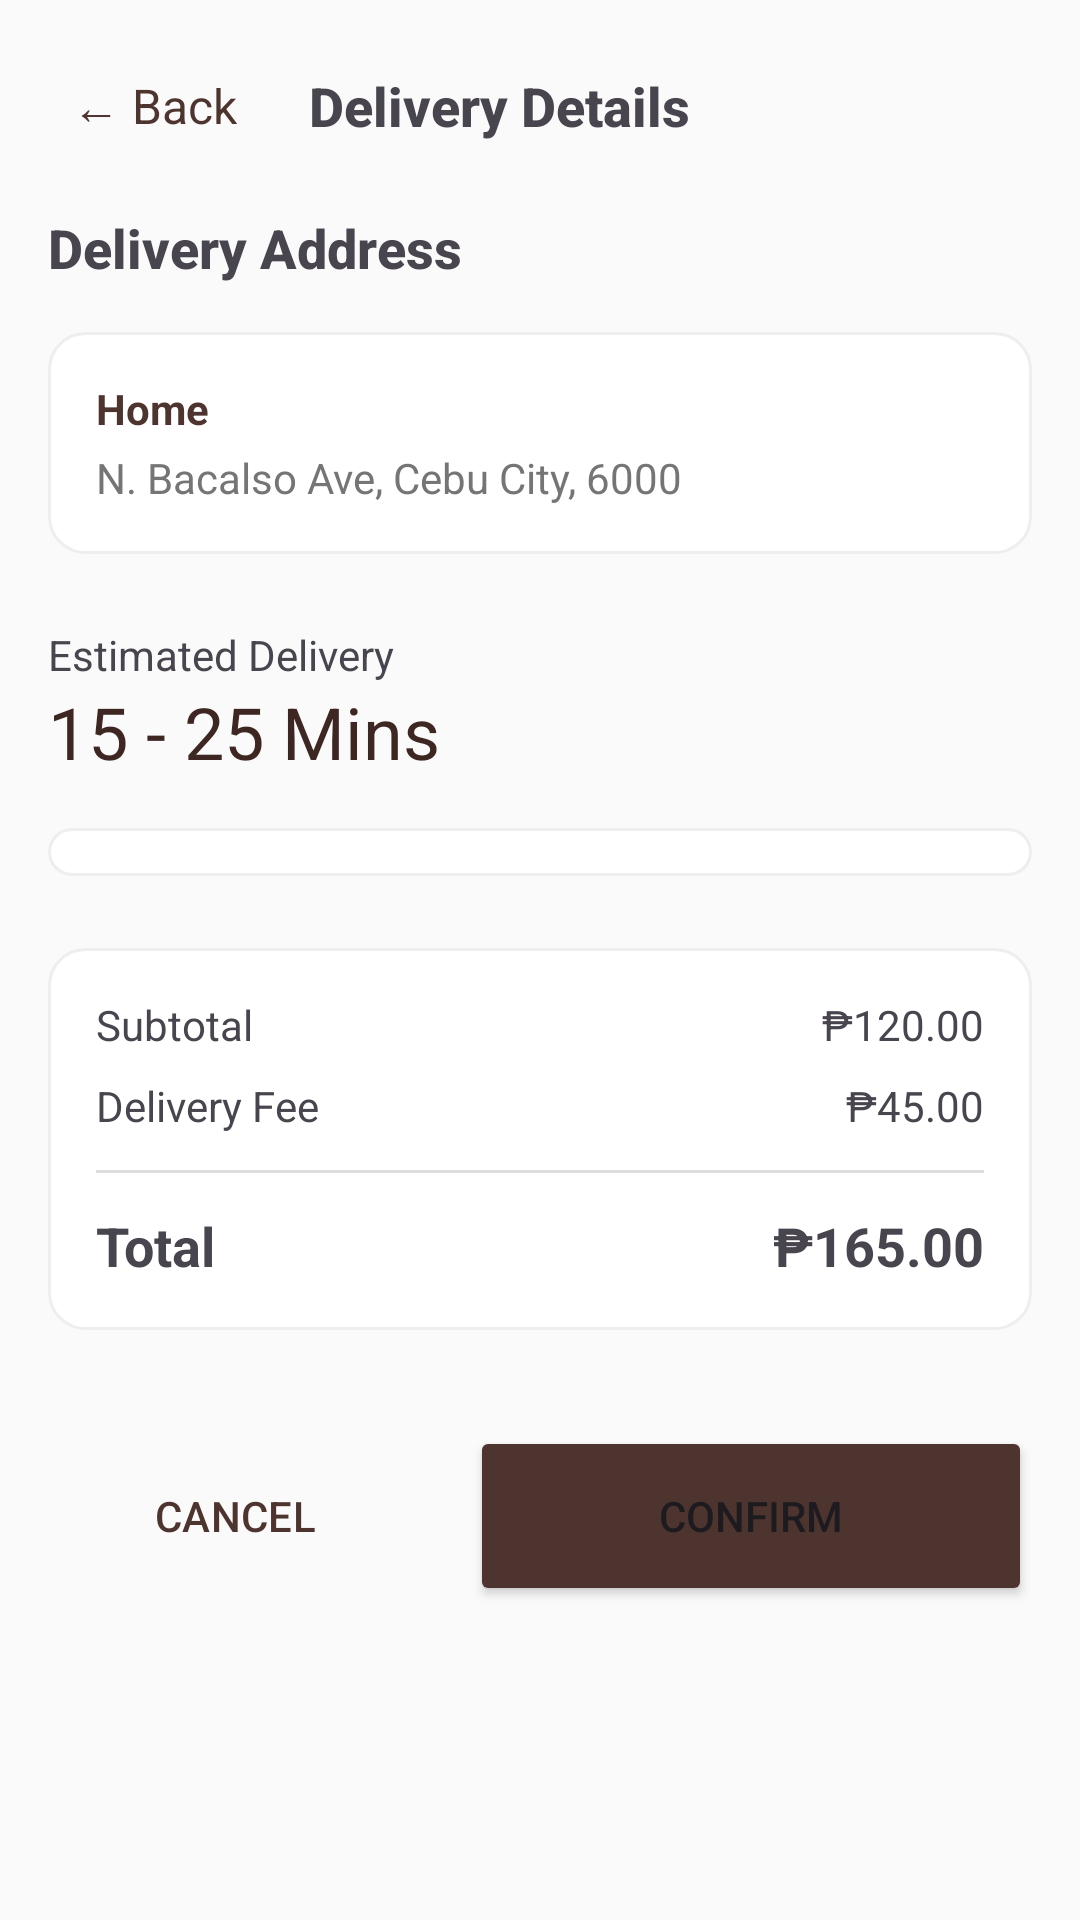

Android layout source for this screen:
<!-- AndroidManifest.xml: application theme Theme.AutoBrew -->
<!-- res/layout/activity_delivery.xml -->
<?xml version="1.0" encoding="utf-8"?>
<ScrollView xmlns:android="http://schemas.android.com/apk/res/android"
    xmlns:tools="http://schemas.android.com/tools"
    xmlns:app="http://schemas.android.com/apk/res-auto"
    android:id="@+id/delivery_root"
    android:layout_width="match_parent"
    android:layout_height="match_parent"
    android:fillViewport="true"
    android:background="#FAFAFA"
    tools:context=".Delivery">

    <LinearLayout
        android:layout_width="match_parent"
        android:layout_height="wrap_content"
        android:orientation="vertical"
        android:padding="16dp">
        
        <LinearLayout
            android:layout_width="match_parent"
            android:layout_height="wrap_content"
            android:orientation="horizontal"
            android:gravity="center_vertical"
            android:paddingBottom="16dp">

            <TextView
                android:id="@+id/btnBack"
                android:layout_width="wrap_content"
                android:layout_height="wrap_content"
                android:text="← Back"
                android:textColor="#4E342E"
                android:textSize="16sp"
                android:padding="8dp"
                android:clickable="true"
                android:focusable="true"/>

            <TextView
                android:layout_width="wrap_content"
                android:layout_height="wrap_content"
                android:layout_marginStart="16dp"
                android:text="Delivery Details"
                android:textSize="18sp"
                android:textStyle="bold"
                android:fontFamily="sans-serif-medium" />
        </LinearLayout>
        
        <TextView
            android:id="@+id/tvDeliveryHeader"
            android:layout_width="wrap_content"
            android:layout_height="wrap_content"
            android:text="Delivery Address"
            android:textSize="18sp"
            android:textStyle="bold"
            android:fontFamily="sans-serif-medium"
            android:paddingBottom="8dp" />

        
        <LinearLayout
            android:id="@+id/addressContainer"
            android:layout_width="match_parent"
            android:layout_height="wrap_content"
            android:layout_marginTop="8dp"
            android:background="@drawable/rounded_card_bg"
            android:orientation="vertical"
            android:padding="16dp">

            <TextView
                android:id="@+id/tvAddressTitle"
                android:layout_width="wrap_content"
                android:layout_height="wrap_content"
                android:text="Home"
                android:textStyle="bold"
                android:textColor="#4E342E"
                android:textSize="14sp" />

            <TextView
                android:id="@+id/tvActualAddress"
                android:layout_width="wrap_content"
                android:layout_height="wrap_content"
                android:text="N. Bacalso Ave, Cebu City, 6000"
                android:textColor="#757575"
                android:textSize="14sp"
                android:layout_marginTop="4dp" />
        </LinearLayout>

        
        <TextView
            android:id="@+id/tvEtaLabel"
            android:layout_width="wrap_content"
            android:layout_height="wrap_content"
            android:layout_marginTop="24dp"
            android:text="Estimated Delivery" />

        <TextView
            android:id="@+id/tvEtaTime"
            android:layout_width="wrap_content"
            android:layout_height="wrap_content"
            android:text="15 - 25 Mins"
            android:textSize="24sp"
            android:textColor="#3E2723"
            android:paddingBottom="16dp" />

        
        
        <LinearLayout
            android:layout_width="match_parent"
            android:layout_height="wrap_content"
            android:background="@drawable/rounded_card_bg"
            android:orientation="vertical"
            android:padding="8dp">

            <androidx.recyclerview.widget.RecyclerView
                android:id="@+id/rvOrderItems"
                android:layout_width="match_parent"
                android:layout_height="wrap_content"
                android:nestedScrollingEnabled="false"
                tools:listitem="@layout/item_order_summary"
                tools:itemCount="3" />
        </LinearLayout>

        
        <LinearLayout
            android:id="@+id/paymentSection"
            android:layout_width="match_parent"
            android:layout_height="wrap_content"
            android:layout_marginTop="24dp"
            android:orientation="vertical"
            android:padding="16dp"
            android:background="@drawable/rounded_card_bg">

            <RelativeLayout android:layout_width="match_parent" android:layout_height="wrap_content">
                <TextView android:text="Subtotal" android:layout_width="wrap_content" android:layout_height="wrap_content"/>
                <TextView android:id="@+id/tvSubtotal" android:layout_width="wrap_content" android:layout_height="wrap_content" android:layout_alignParentEnd="true" android:text="₱120.00"/>
            </RelativeLayout>

            <RelativeLayout android:layout_width="match_parent" android:layout_height="wrap_content" android:layout_marginTop="8dp">
                <TextView android:text="Delivery Fee" android:layout_width="wrap_content" android:layout_height="wrap_content"/>
                <TextView android:id="@+id/tvDeliveryFee" android:layout_width="wrap_content" android:layout_height="wrap_content" android:layout_alignParentEnd="true" android:text="₱45.00"/>
            </RelativeLayout>

            <View android:layout_width="match_parent" android:layout_height="1dp" android:background="#DDDDDD" android:layout_marginVertical="12dp"/>

            <RelativeLayout android:layout_width="match_parent" android:layout_height="wrap_content">
                <TextView android:text="Total" android:textStyle="bold" android:textSize="18sp" android:layout_width="wrap_content" android:layout_height="wrap_content"/>
                <TextView android:id="@+id/tvTotal" android:layout_width="wrap_content" android:layout_height="wrap_content" android:layout_alignParentEnd="true" android:textSize="18sp" android:textStyle="bold" android:text="₱165.00"/>
            </RelativeLayout>
        </LinearLayout>

        
        <LinearLayout
            android:layout_width="match_parent"
            android:layout_height="wrap_content"
            android:orientation="horizontal"
            android:layout_marginTop="32dp"
            android:layout_marginBottom="16dp">

            <Button
                android:id="@+id/btnCancel"
                style="?attr/materialButtonOutlinedStyle"
                android:layout_width="0dp"
                android:layout_height="60dp"
                android:layout_weight="1"
                android:layout_marginEnd="8dp"
                android:text="CANCEL"
                android:textColor="#4E342E"
                app:strokeColor="#4E342E" />

            <Button
                android:id="@+id/btnPlaceOrder"
                android:layout_width="0dp"
                android:layout_height="60dp"
                android:layout_weight="1.5"
                android:layout_marginStart="8dp"
                android:text="CONFIRM"
                android:backgroundTint="#4E342E" />
        </LinearLayout>

    </LinearLayout>
</ScrollView>
<!-- res/layout/item_order_summary.xml (included above) -->
<?xml version="1.0" encoding="utf-8"?>
<LinearLayout
    xmlns:android="http://schemas.android.com/apk/res/android"
    android:layout_width="match_parent"
    android:layout_height="wrap_content"
    android:orientation="horizontal"
    android:paddingVertical="12dp"
    android:gravity="center_vertical">

    
    <TextView
        android:id="@+id/tvItemQty"
        android:layout_width="wrap_content"
        android:layout_height="wrap_content"
        android:text="1x"
        android:textColor="#8D6E63"
        android:textStyle="bold"
        android:paddingRight="12dp" />

    
    <LinearLayout
        android:layout_width="0dp"
        android:layout_height="wrap_content"
        android:layout_weight="1"
        android:orientation="vertical">

        <TextView
            android:id="@+id/tvItemName"
            android:layout_width="wrap_content"
            android:layout_height="wrap_content"
            android:text="Signature Cold Brew"
            android:textColor="#212121"
            android:textSize="16sp" />

        <TextView
            android:id="@+id/tvItemDetails"
            android:layout_width="wrap_content"
            android:layout_height="wrap_content"
            android:text="Less Sugar, Extra Ice"
            android:textColor="#757575"
            android:textSize="12sp" />
    </LinearLayout>

    
    <TextView
        android:id="@+id/tvItemPrice"
        android:layout_width="wrap_content"
        android:layout_height="wrap_content"
        android:text="₱120.00"
        android:textColor="#212121"
        android:textStyle="bold" />

</LinearLayout>
<!-- resources referenced by this layout -->
<resources>
  <!-- drawable rounded_card_bg (drawable) -->
  <?xml version="1.0" encoding="utf-8"?>
  <shape xmlns:android="http://schemas.android.com/apk/res/android"
      android:shape="rectangle">
      
      <solid android:color="#FFFFFF" />
  
      
      <corners android:radius="12dp" />
  
      
      <stroke
          android:width="1dp"
          android:color="#EEEEEE" />
  </shape>
  <style name="Theme.AutoBrew" parent="Base.Theme.AutoBrew" />
  <style name="Base.Theme.AutoBrew" parent="Theme.Material3.DayNight.NoActionBar">
          
          
      </style>
</resources>
